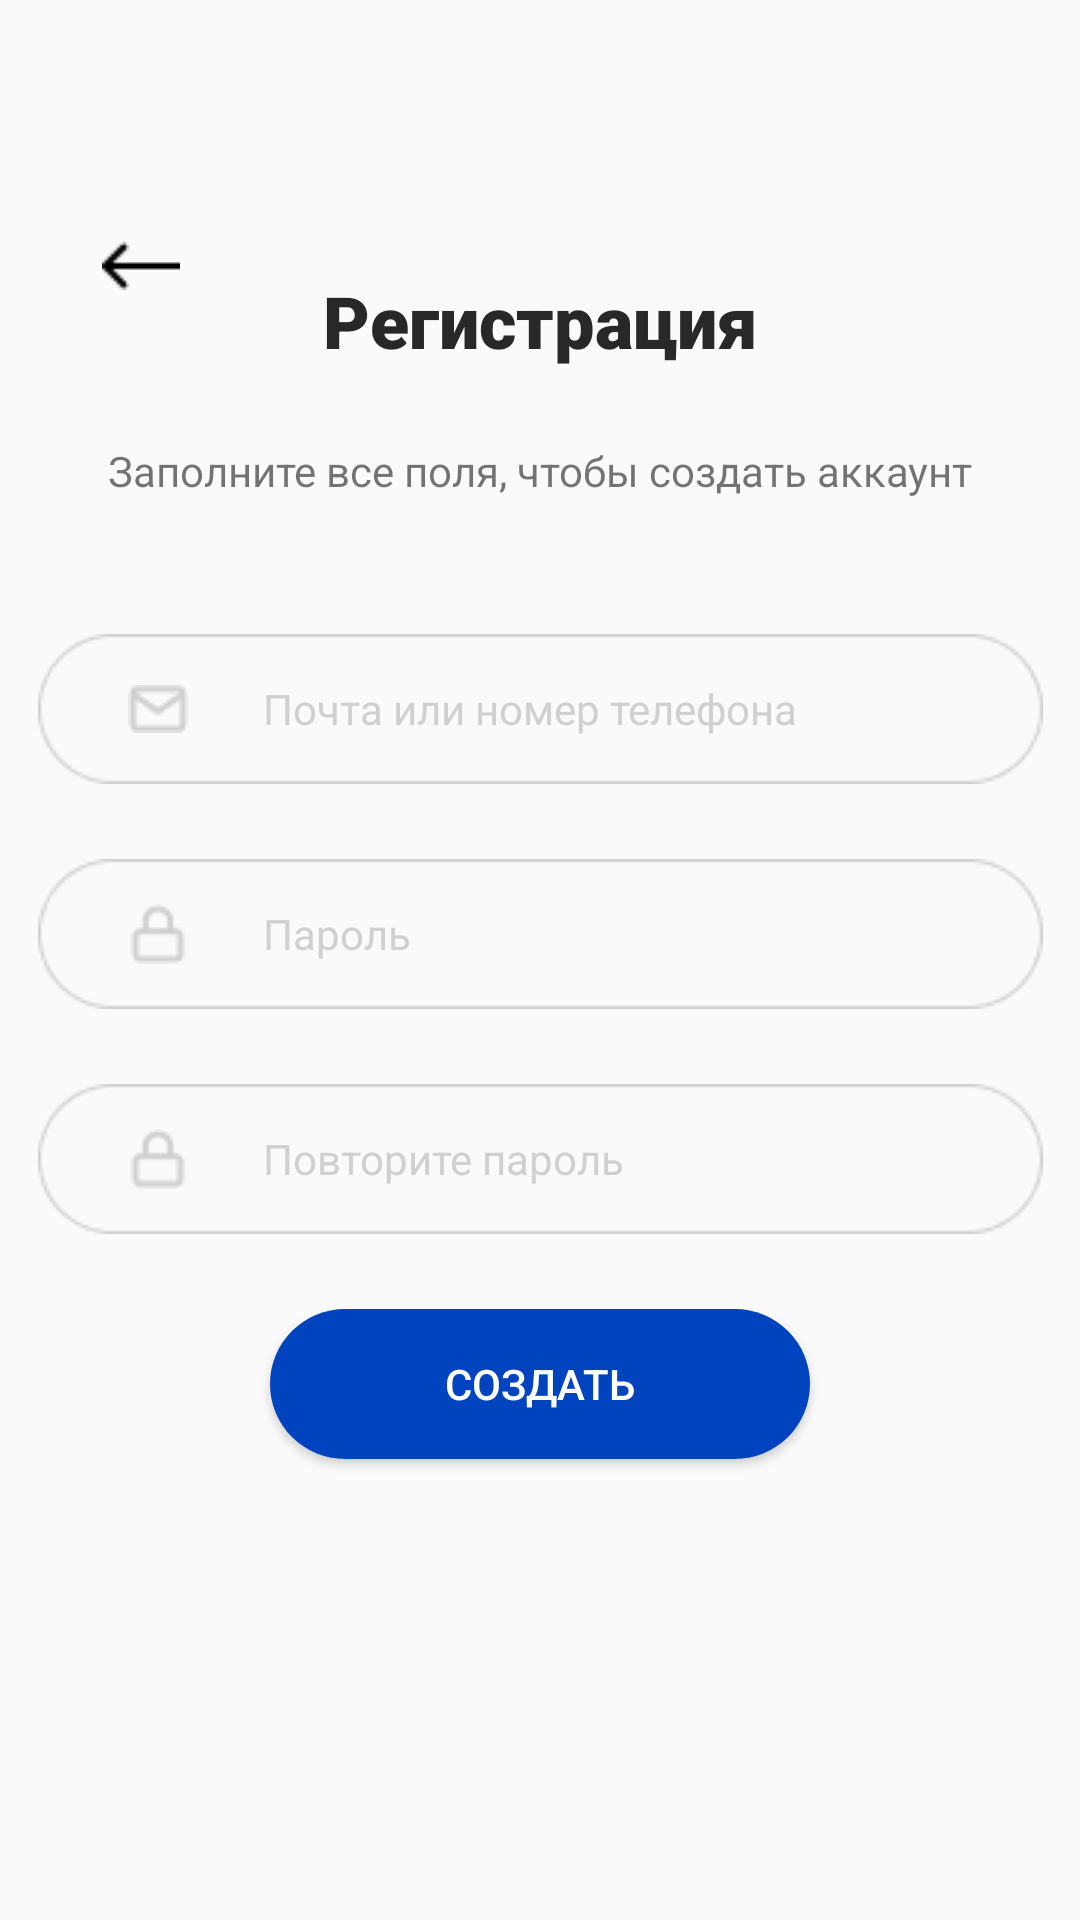

Write the Android layout XML for this screen, with the resource values it uses.
<!-- AndroidManifest.xml: application theme Theme.InTAC -->
<!-- res/layout/activity_registration_page2.xml -->
<?xml version="1.0" encoding="utf-8"?>
<androidx.constraintlayout.widget.ConstraintLayout xmlns:android="http://schemas.android.com/apk/res/android"
    xmlns:app="http://schemas.android.com/apk/res-auto"
    xmlns:tools="http://schemas.android.com/tools"
    android:layout_width="match_parent"
    android:layout_height="match_parent"
    tools:context=".registration_page2">

    <Button
        android:id="@+id/btCreateAcc"
        android:layout_width="180dp"
        android:layout_height="50dp"
        android:layout_marginStart="115dp"
        android:layout_marginTop="25dp"
        android:layout_marginEnd="115dp"
        android:background="@drawable/enter_btn"
        android:backgroundTint=" #0043BE"
        android:text="@string/btCreateAcc"
        android:textColor="#FFFFFF"
        app:layout_constraintEnd_toEndOf="parent"
        app:layout_constraintStart_toStartOf="parent"
        app:layout_constraintTop_toBottomOf="@+id/plainRepeatPass" />

    <EditText
        android:id="@+id/plainRegPass"
        android:layout_width="335dp"
        android:layout_height="50dp"
        android:layout_marginStart="21dp"
        android:layout_marginTop="25dp"
        android:layout_marginEnd="21dp"
        android:autofillHints=""
        android:background="@drawable/rectangle"
        android:backgroundTint="#D0D0D0"
        android:drawableLeft="@drawable/lock_for_pass"
        android:drawablePadding="25dp"
        android:elegantTextHeight="false"
        android:ems="10"
        android:freezesText="false"
        android:hint="@string/plainPass"
        android:inputType="textEmailAddress"
        android:paddingLeft="30dp"
        android:textAllCaps="false"
        android:textColor="#197BDD"
        android:textColorHint="#D0D0D0"
        android:textSize="14sp"
        app:layout_constraintEnd_toEndOf="parent"
        app:layout_constraintStart_toStartOf="parent"
        app:layout_constraintTop_toBottomOf="@+id/plainRegLogin" />

    <EditText
        android:id="@+id/plainRepeatPass"
        android:layout_width="335dp"
        android:layout_height="50dp"
        android:layout_marginStart="21dp"
        android:layout_marginTop="25dp"
        android:layout_marginEnd="21dp"
        android:autofillHints=""
        android:background="@drawable/rectangle"
        android:backgroundTint="#D0D0D0"
        android:drawableLeft="@drawable/lock_for_pass"
        android:drawablePadding="25dp"
        android:elegantTextHeight="false"
        android:ems="10"
        android:freezesText="false"
        android:hint="@string/plainRepeatPass"
        android:inputType="textEmailAddress"
        android:paddingLeft="30dp"
        android:textAllCaps="false"
        android:textColor="#197BDD"
        android:textColorHint="#D0D0D0"
        android:textSize="14sp"
        app:layout_constraintEnd_toEndOf="parent"
        app:layout_constraintStart_toStartOf="parent"
        app:layout_constraintTop_toBottomOf="@+id/plainRegPass" />

    <EditText
        android:id="@+id/plainRegLogin"
        android:layout_width="335dp"
        android:layout_height="50dp"
        android:layout_marginStart="21dp"
        android:layout_marginTop="45dp"
        android:layout_marginEnd="21dp"
        android:autofillHints=""
        android:background="@drawable/rectangle"
        android:backgroundTint="#D0D0D0"
        android:drawableLeft="@drawable/mail"
        android:drawablePadding="25dp"
        android:elegantTextHeight="false"
        android:ems="10"
        android:freezesText="false"
        android:hint="@string/plainRegLogin"
        android:inputType="textEmailAddress"
        android:paddingLeft="30dp"
        android:textAllCaps="false"
        android:textColor="#197BDD"
        android:textColorHint="#D0D0D0"
        android:textSize="14sp"
        app:layout_constraintEnd_toEndOf="parent"
        app:layout_constraintStart_toStartOf="parent"
        app:layout_constraintTop_toBottomOf="@+id/textHelpRegistration_page2" />

    <TextView
        android:id="@+id/textHelpRegistration_page2"
        android:layout_width="wrap_content"
        android:layout_height="wrap_content"
        android:layout_marginStart="17dp"
        android:layout_marginTop="25dp"
        android:layout_marginEnd="17dp"
        android:text="@string/textHelpRegistration"
        app:layout_constraintEnd_toEndOf="parent"
        app:layout_constraintStart_toStartOf="parent"
        app:layout_constraintTop_toBottomOf="@+id/textRegistration_page2" />

    <TextView
        android:id="@+id/textRegistration_page2"
        android:layout_width="wrap_content"
        android:layout_height="wrap_content"
        android:layout_marginStart="20dp"
        android:layout_marginTop="94dp"
        android:layout_marginEnd="20dp"
        android:fontFamily="sans-serif-black"
        android:includeFontPadding="false"
        android:text="@string/textRegistration"
        android:textColor="#282828"
        android:textSize="24sp"
        app:layout_constraintEnd_toEndOf="parent"
        app:layout_constraintStart_toStartOf="parent"
        app:layout_constraintTop_toTopOf="parent" />

    <ImageButton
        android:id="@+id/btBack_page2"
        android:layout_width="54dp"
        android:layout_height="39dp"
        android:layout_marginStart="20dp"
        android:layout_marginTop="69dp"
        android:background="#00000000"
        app:layout_constraintStart_toStartOf="parent"
        app:layout_constraintTop_toTopOf="parent"
        app:srcCompat="@drawable/arrow_left" />
</androidx.constraintlayout.widget.ConstraintLayout>
<!-- resources referenced by this layout -->
<resources>
  <!-- drawable arrow_left: png bitmap (drawable-v24, 185 bytes) -->
  <!-- drawable enter_btn (drawable) -->
  <?xml version="1.0" encoding="utf-8"?>
  <shape xmlns:android="http://schemas.android.com/apk/res/android"
    android:shape = "rectangle">
  
      <solid android:color = "#197BDD"/>
      <corners android:radius = "97dp"/>
  
  </shape>
  <!-- drawable lock_for_pass: png bitmap (drawable, 416 bytes) -->
  <!-- drawable mail: png bitmap (drawable, 448 bytes) -->
  <!-- drawable rectangle: png bitmap (drawable, 1284 bytes) -->
  <string name="btCreateAcc">Создать</string>
  <string name="plainPass">Пароль</string>
  <string name="plainRegLogin">Почта или номер телефона</string>
  <string name="plainRepeatPass">Повторите пароль</string>
  <string name="textHelpRegistration">Заполните все поля, чтобы создать аккаунт</string>
  <string name="textRegistration">Регистрация</string>
  <style name="Theme.InTAC" parent="Theme.AppCompat.DayNight.NoActionBar">
          
          <item name="android:windowFullscreen">true</item>
          <item name="android:windowContentOverlay">@null</item>
          <item name="android:windowNoTitle">true</item>
      </style>
</resources>
